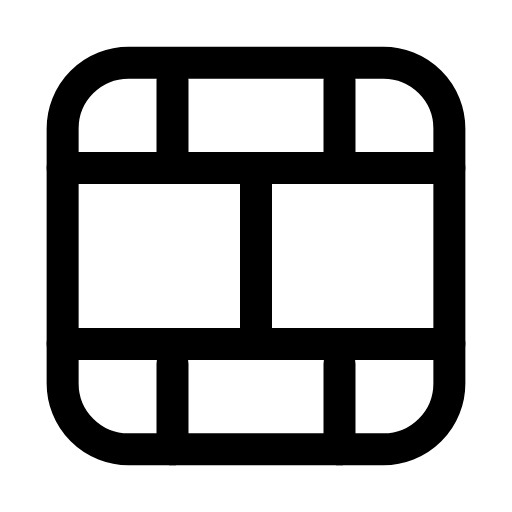
t = 0.00 s
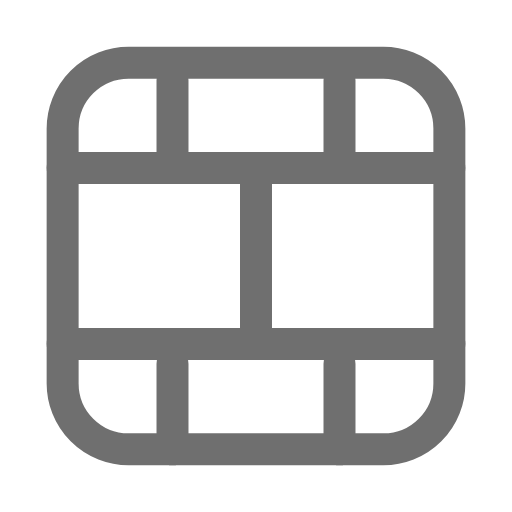
t = 0.29 s
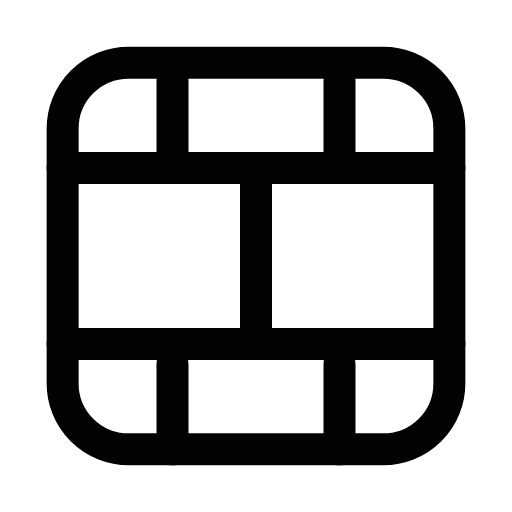
t = 0.60 s
t = 0.83 s: frame unchanged from t = 0.00 s, image omitted
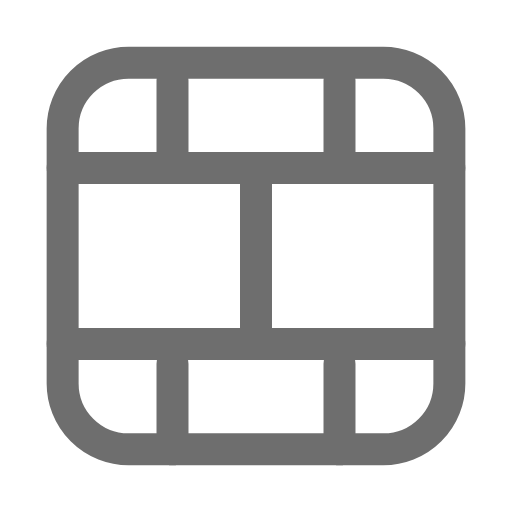
t = 1.13 s
t = 1.42 s: frame unchanged from t = 0.00 s, image omitted

The animated SVG that drew these frames (rendered in a browser with its animation timeline set to each time). Animation: 1 SMIL element (animate=1); one cycle of 1.70 s, repeats indefinitely.

<svg xmlns="http://www.w3.org/2000/svg" width="24" height="24" viewBox="0 0 24 24" fill="none"><g transform="translate(-0.36 -0.36) scale(1.03)"><g><animate attributeName="opacity" values="1;1;0.55;1;0.55;1;1;0.55;1;0.55;1;1;1" keyTimes="0;0.126;0.171;0.216;0.261;0.45;0.6;0.726;0.756;0.786;0.816;0.9;1" dur="1.7s" repeatCount="indefinite" calcMode="spline" keySplines="0.16 1 0.3 1;0.16 1 0.3 1;0.16 1 0.3 1;0.16 1 0.3 1;0.16 1 0.3 1;0.16 1 0.3 1;0.16 1 0.3 1;0.16 1 0.3 1;0.16 1 0.3 1;0.16 1 0.3 1;0.16 1 0.3 1;0.16 1 0.3 1"/><rect stroke="currentColor" stroke-width="1.456" stroke-linecap="round" stroke-linejoin="round" fill="none" x="3.2" y="3.2" width="17.6" height="17.6" rx="3"></rect><line stroke="currentColor" stroke-width="1.456" stroke-linecap="round" stroke-linejoin="round" fill="none" x1="3.2" y1="8" x2="20.8" y2="8"></line><line stroke="currentColor" stroke-width="1.456" stroke-linecap="round" stroke-linejoin="round" fill="none" x1="3.2" y1="16" x2="20.8" y2="16"></line><line stroke="currentColor" stroke-width="1.456" stroke-linecap="round" stroke-linejoin="round" fill="none" x1="12" y1="8" x2="12" y2="16"></line><path stroke="currentColor" stroke-width="1.456" stroke-linecap="round" stroke-linejoin="round" fill="none" d="M8.2 7.9L8.2 4M15.8 7.9L15.8 4"></path><path stroke="currentColor" stroke-width="1.456" stroke-linecap="round" stroke-linejoin="round" fill="none" d="M8.2 20.8L8.2 16.9M15.8 20.8L15.8 16.9"></path></g></g></svg>
